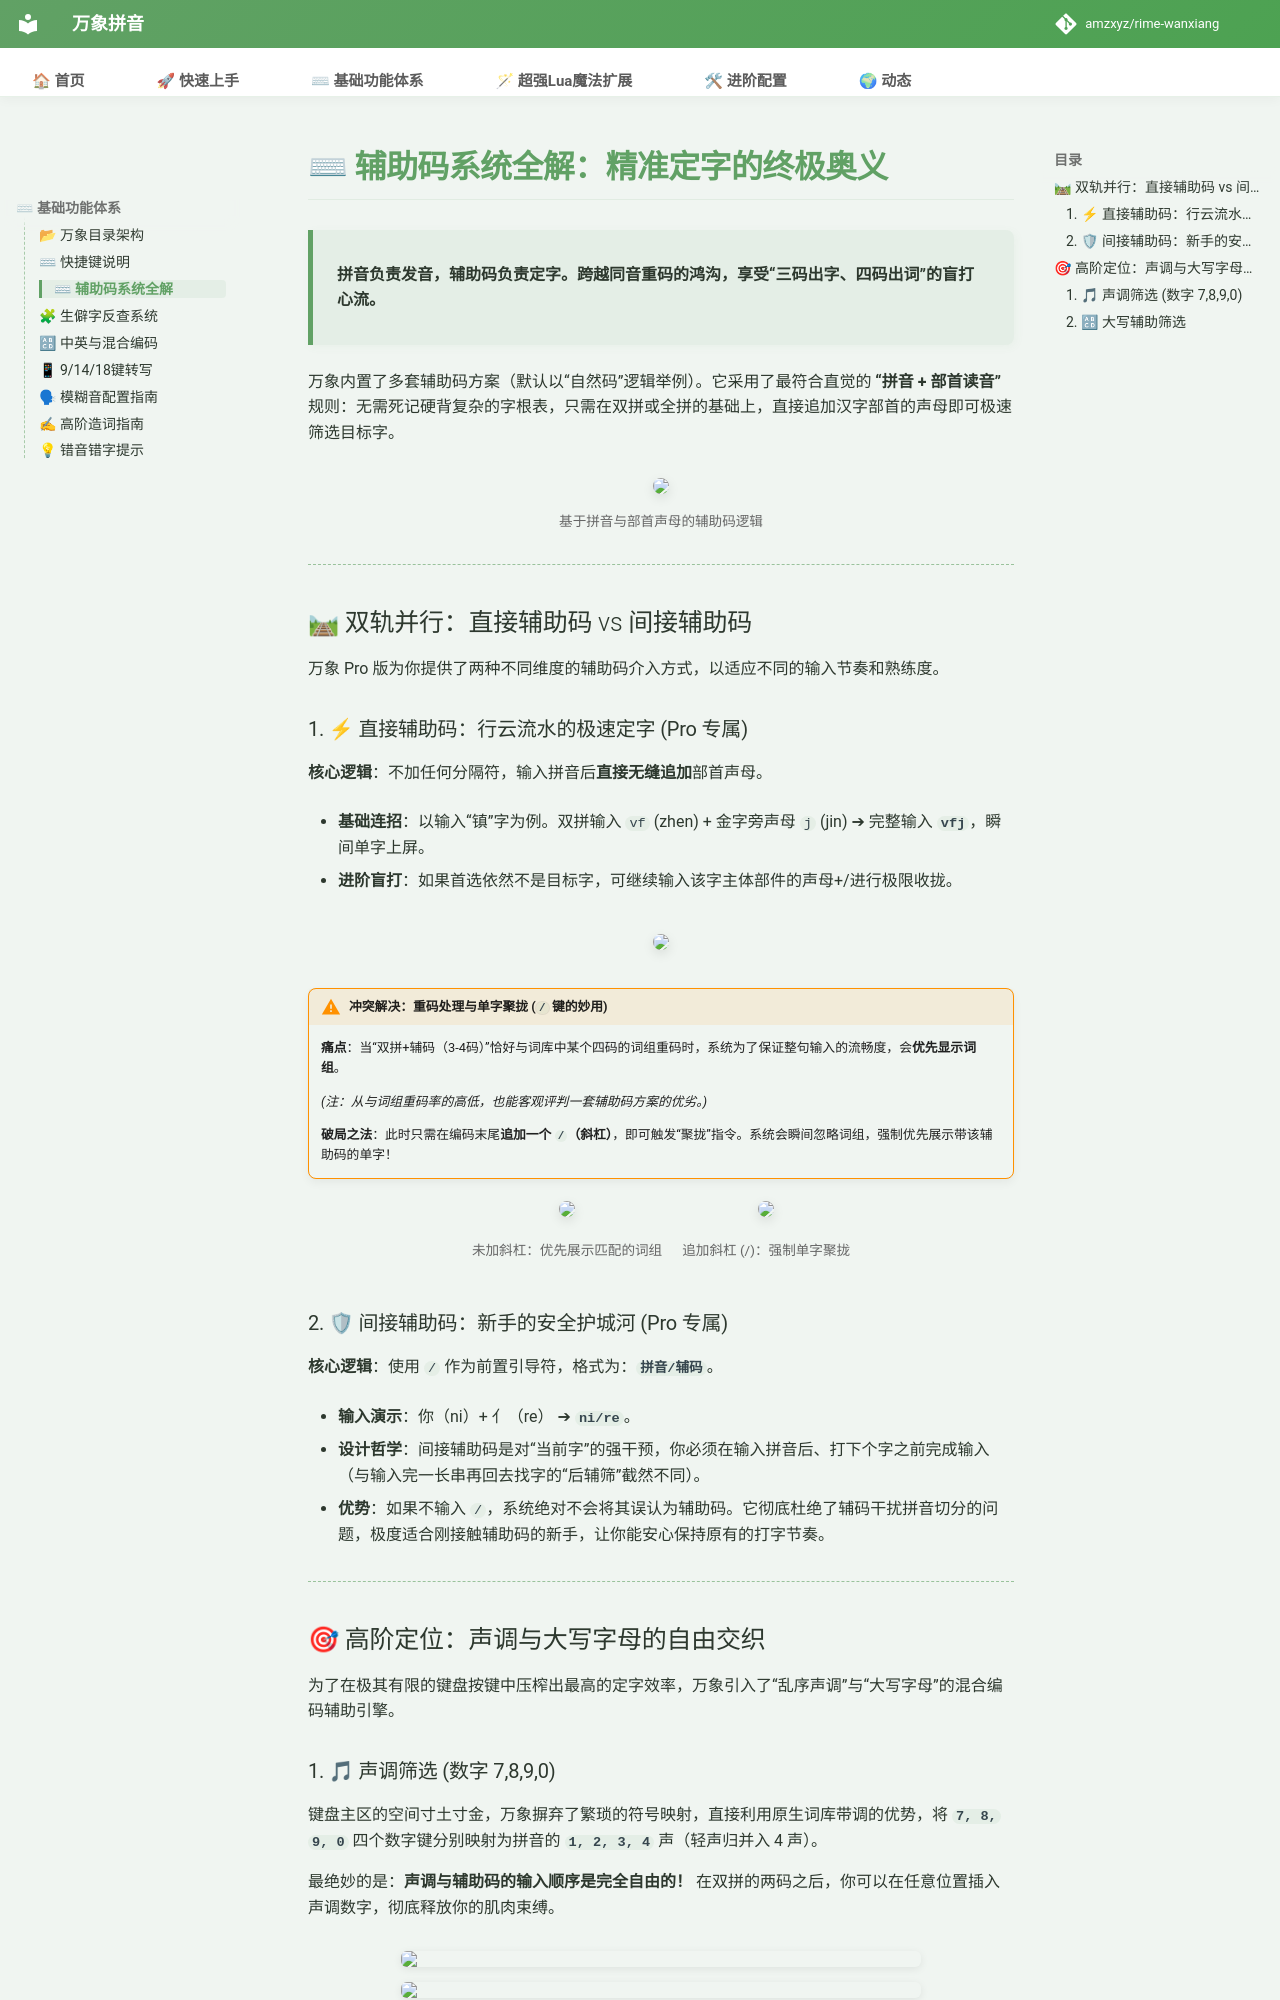

repository: shoudaoshuangpin/rime-wanxiang · page: doc/aux_code/index.html · generator: mkdocs

# ⌨ 辅助码系统全解：精准定字的终极奥义

> **拼音负责发音，辅助码负责定字。跨越同音重码的鸿沟，享受“三码出字、四码出词”的盲打心流。**

万象内置了多套辅助码方案（默认以“自然码”逻辑举例）。它采用了最符合直觉的 **“拼音 + 部首读音”** 规则：无需死记硬背复杂的字根表，只需在双拼或全拼的基础上，直接追加汉字部首的声母即可极速筛选目标字。

<div align="center" style="margin: 1.5rem 0;">
    <img src="https://storage.deepin.org/thread/202407041144502563_截图_选择区域_20240704121653.png" style="max-width: 100%; border-radius: 8px; box-shadow: 0 4px 12px rgba(0,0,0,0.1);">
    <p style="font-size: 0.85em; color: #666; margin-top: 0.5rem;">基于拼音与部首声母的辅助码逻辑</p>
</div>

---

## 🛤 双轨并行：直接辅助码 vs 间接辅助码

万象 Pro 版为你提供了两种不同维度的辅助码介入方式，以适应不同的输入节奏和熟练度。

### 1. ⚡ 直接辅助码：行云流水的极速定字 (Pro 专属)

**核心逻辑**：不加任何分隔符，输入拼音后**直接无缝追加**部首声母。

* **基础连招**：以输入“镇”字为例。双拼输入 `vf` (zhen) + 金字旁声母 `j` (jin) ➔ 完整输入 **`vfj`**，瞬间单字上屏。

* **进阶盲打**：如果首选依然不是目标字，可继续输入该字主体部件的声母+/进行极限收拢。

<div align="center" style="margin: 1.5rem 0;">
    <img src="https://storage.deepin.org/thread/202407041147131421_截图_选择区域_20240704121809.png" style="max-width: 100%; border-radius: 8px; box-shadow: 0 4px 12px rgba(0,0,0,0.1);">
</div>

!!! warning "冲突解决：重码处理与单字聚拢 (`/` 键的妙用)"
    **痛点**：当“双拼+辅码（3-4码）”恰好与词库中某个四码的词组重码时，系统为了保证整句输入的流畅度，会**优先显示词组**。

    *(注：从与词组重码率的高低，也能客观评判一套辅助码方案的优劣。)*

    **破局之法**：此时只需在编码末尾**追加一个 `/`（斜杠）**，即可触发“聚拢”指令。系统会瞬间忽略词组，强制优先展示带该辅助码的单字！

<div style="display: flex; gap: 20px; justify-content: center; align-items: flex-end; flex-wrap: wrap; margin-bottom: 1.5rem;">
    <div style="text-align: center;">
        <img src="https://storage.deepin.org/thread/202408210142513354_截图_选择区域_20240821093644.png" 
             style="height: 50px; width: auto; border-radius: 8px; box-shadow: 0 4px 12px rgba(0,0,0,0.1);">
        <p style="font-size: 0.85em; color: #666; margin-top: 0.8rem;">未加斜杠：优先展示匹配的词组</p>
    </div>
    
    <div style="text-align: center;">
        <img src="https://storage.deepin.org/thread/202408210143144721_截图_选择区域_20240821093701.png" 
             style="height: 50px; width: auto; border-radius: 8px; box-shadow: 0 4px 12px rgba(0,0,0,0.1);">
        <p style="font-size: 0.85em; color: #666; margin-top: 0.8rem;">追加斜杠 (/)：强制单字聚拢</p>
    </div>
</div>

### 2. 🛡 间接辅助码：新手的安全护城河 (Pro 专属)

**核心逻辑**：使用 `/` 作为前置引导符，格式为：**`拼音/辅码`**。

* **输入演示**：你（ni）+ 亻（re） ➔ **`ni/re`**。

* **设计哲学**：间接辅助码是对“当前字”的强干预，你必须在输入拼音后、打下个字之前完成输入（与输入完一长串再回去找字的“后辅筛”截然不同）。

* **优势**：如果不输入 `/`，系统绝对不会将其误认为辅助码。它彻底杜绝了辅码干扰拼音切分的问题，极度适合刚接触辅助码的新手，让你能安心保持原有的打字节奏。

---

## 🎯 高阶定位：声调与大写字母的自由交织

为了在极其有限的键盘按键中压榨出最高的定字效率，万象引入了“乱序声调”与“大写字母”的混合编码辅助引擎。
